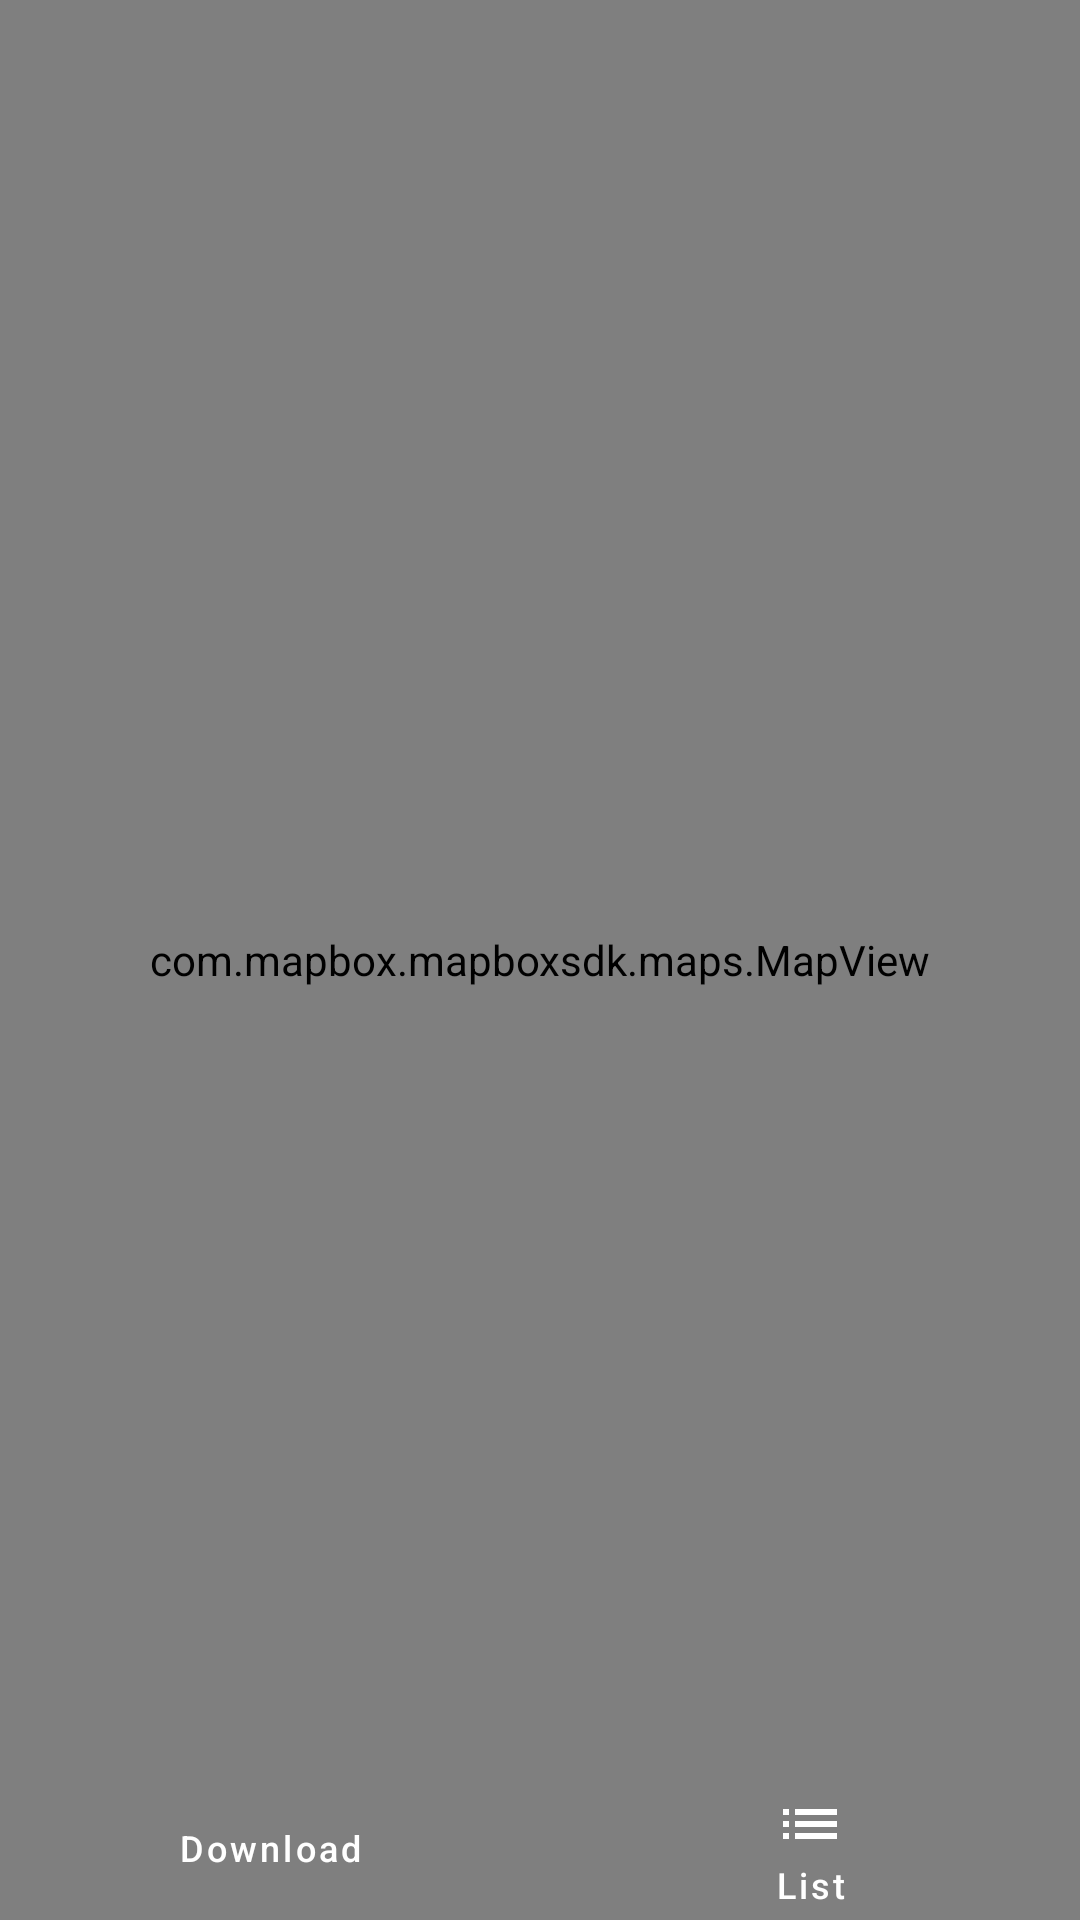

Here is an Android app screen rendered from its layout file. Give the layout XML and the strings, colors and styles it references.
<!-- AndroidManifest.xml: application theme Theme.OfflineApiDemo -->
<!-- res/layout/activity_offline_manager.xml -->
<?xml version="1.0" encoding="utf-8"?>
<RelativeLayout
    xmlns:android="http://schemas.android.com/apk/res/android"
    xmlns:mapbox="http://schemas.android.com/apk/res-auto"
    xmlns:tools="http://schemas.android.com/tools"
    android:layout_width="match_parent"
    android:layout_height="match_parent">

    <com.mapbox.mapboxsdk.maps.MapView
        android:id="@+id/mapView"
        android:layout_width="match_parent"
        android:layout_height="match_parent"
        mapbox:mapbox_cameraTargetLat="23.02702218233098"
        mapbox:mapbox_cameraTargetLng="72.60082859666515"
        mapbox:mapbox_cameraZoom="15.27"
        mapbox:mapbox_cameraZoomMin="10"/>

    <ProgressBar
        android:id="@+id/progress_bar"
        style="?android:attr/progressBarStyleHorizontal"
        android:layout_width="match_parent"
        android:layout_height="25dp"
        android:layout_centerInParent="true"
        android:layout_centerHorizontal="true"
        android:paddingLeft="25dp"
        android:paddingRight="25dp"
        android:visibility="gone"/>

    <LinearLayout
        android:id="@+id/bottom_navigation"
        style="?android:attr/buttonBarStyle"
        android:layout_width="match_parent"
        android:layout_height="56dp"
        android:layout_alignParentBottom="true"
        android:background="@color/mapbox_blue"
        android:elevation="8dp"
        android:orientation="horizontal"
        android:paddingTop="8dp">

        <Button
            android:id="@+id/download_button"
            style="?android:attr/buttonBarButtonStyle"
            android:layout_width="match_parent"
            android:layout_height="match_parent"
            android:layout_weight="1"
            android:background="@android:color/transparent"
            android:clickable="true"
            android:drawableTop="@drawable/ic_get_app_24dp"
            android:text="@string/download_button_text"
            android:textAllCaps="false"
            android:textColor="@color/mapboxWhite"
            android:textSize="12sp"/>

        <Button
            android:id="@+id/list_button"
            style="?android:attr/buttonBarButtonStyle"
            android:layout_width="match_parent"
            android:layout_height="match_parent"
            android:layout_weight="1"
            android:background="@android:color/transparent"
            android:drawableTop="@drawable/ic_list_24dp"
            android:text="@string/list_button_text"
            android:textAllCaps="false"
            android:textColor="@color/mapboxWhite"
            android:textSize="12sp"/>

    </LinearLayout>
</RelativeLayout>
<!-- resources referenced by this layout -->
<resources>
  <color name="mapboxWhite">#FFFFFF</color>
  <!-- drawable ic_list_24dp (drawable) -->
  <vector xmlns:android="http://schemas.android.com/apk/res/android"
      android:width="24dp"
      android:height="24dp"
      android:viewportHeight="24.0"
      android:viewportWidth="24.0">
      <path
          android:fillColor="@color/mapboxWhite"
          android:pathData="M3,13h2v-2H3v2zm0,4h2v-2H3v2zm0,-8h2V7H3v2zm4,4h14v-2H7v2zm0,4h14v-2H7v2zM7,7v2h14V7H7z"/>
  </vector>
  <string name="download_button_text">Download</string>
  <string name="list_button_text">List</string>
  <style name="Theme.OfflineApiDemo" parent="Theme.MaterialComponents.DayNight.DarkActionBar">
          
          <item name="colorPrimary">@color/purple_500</item>
          <item name="colorPrimaryVariant">@color/purple_700</item>
          <item name="colorOnPrimary">@color/white</item>
          
          <item name="colorSecondary">@color/teal_200</item>
          <item name="colorSecondaryVariant">@color/teal_700</item>
          <item name="colorOnSecondary">@color/black</item>
          
          <item name="android:statusBarColor" tools:targetApi="l">?attr/colorPrimaryVariant</item>
          
      </style>
  <color name="purple_500">#FF6200EE</color>
  <color name="purple_700">#FF3700B3</color>
  <color name="white">#FFFFFFFF</color>
  <color name="teal_200">#FF03DAC5</color>
  <color name="teal_700">#FF018786</color>
  <color name="black">#FF000000</color>
</resources>
